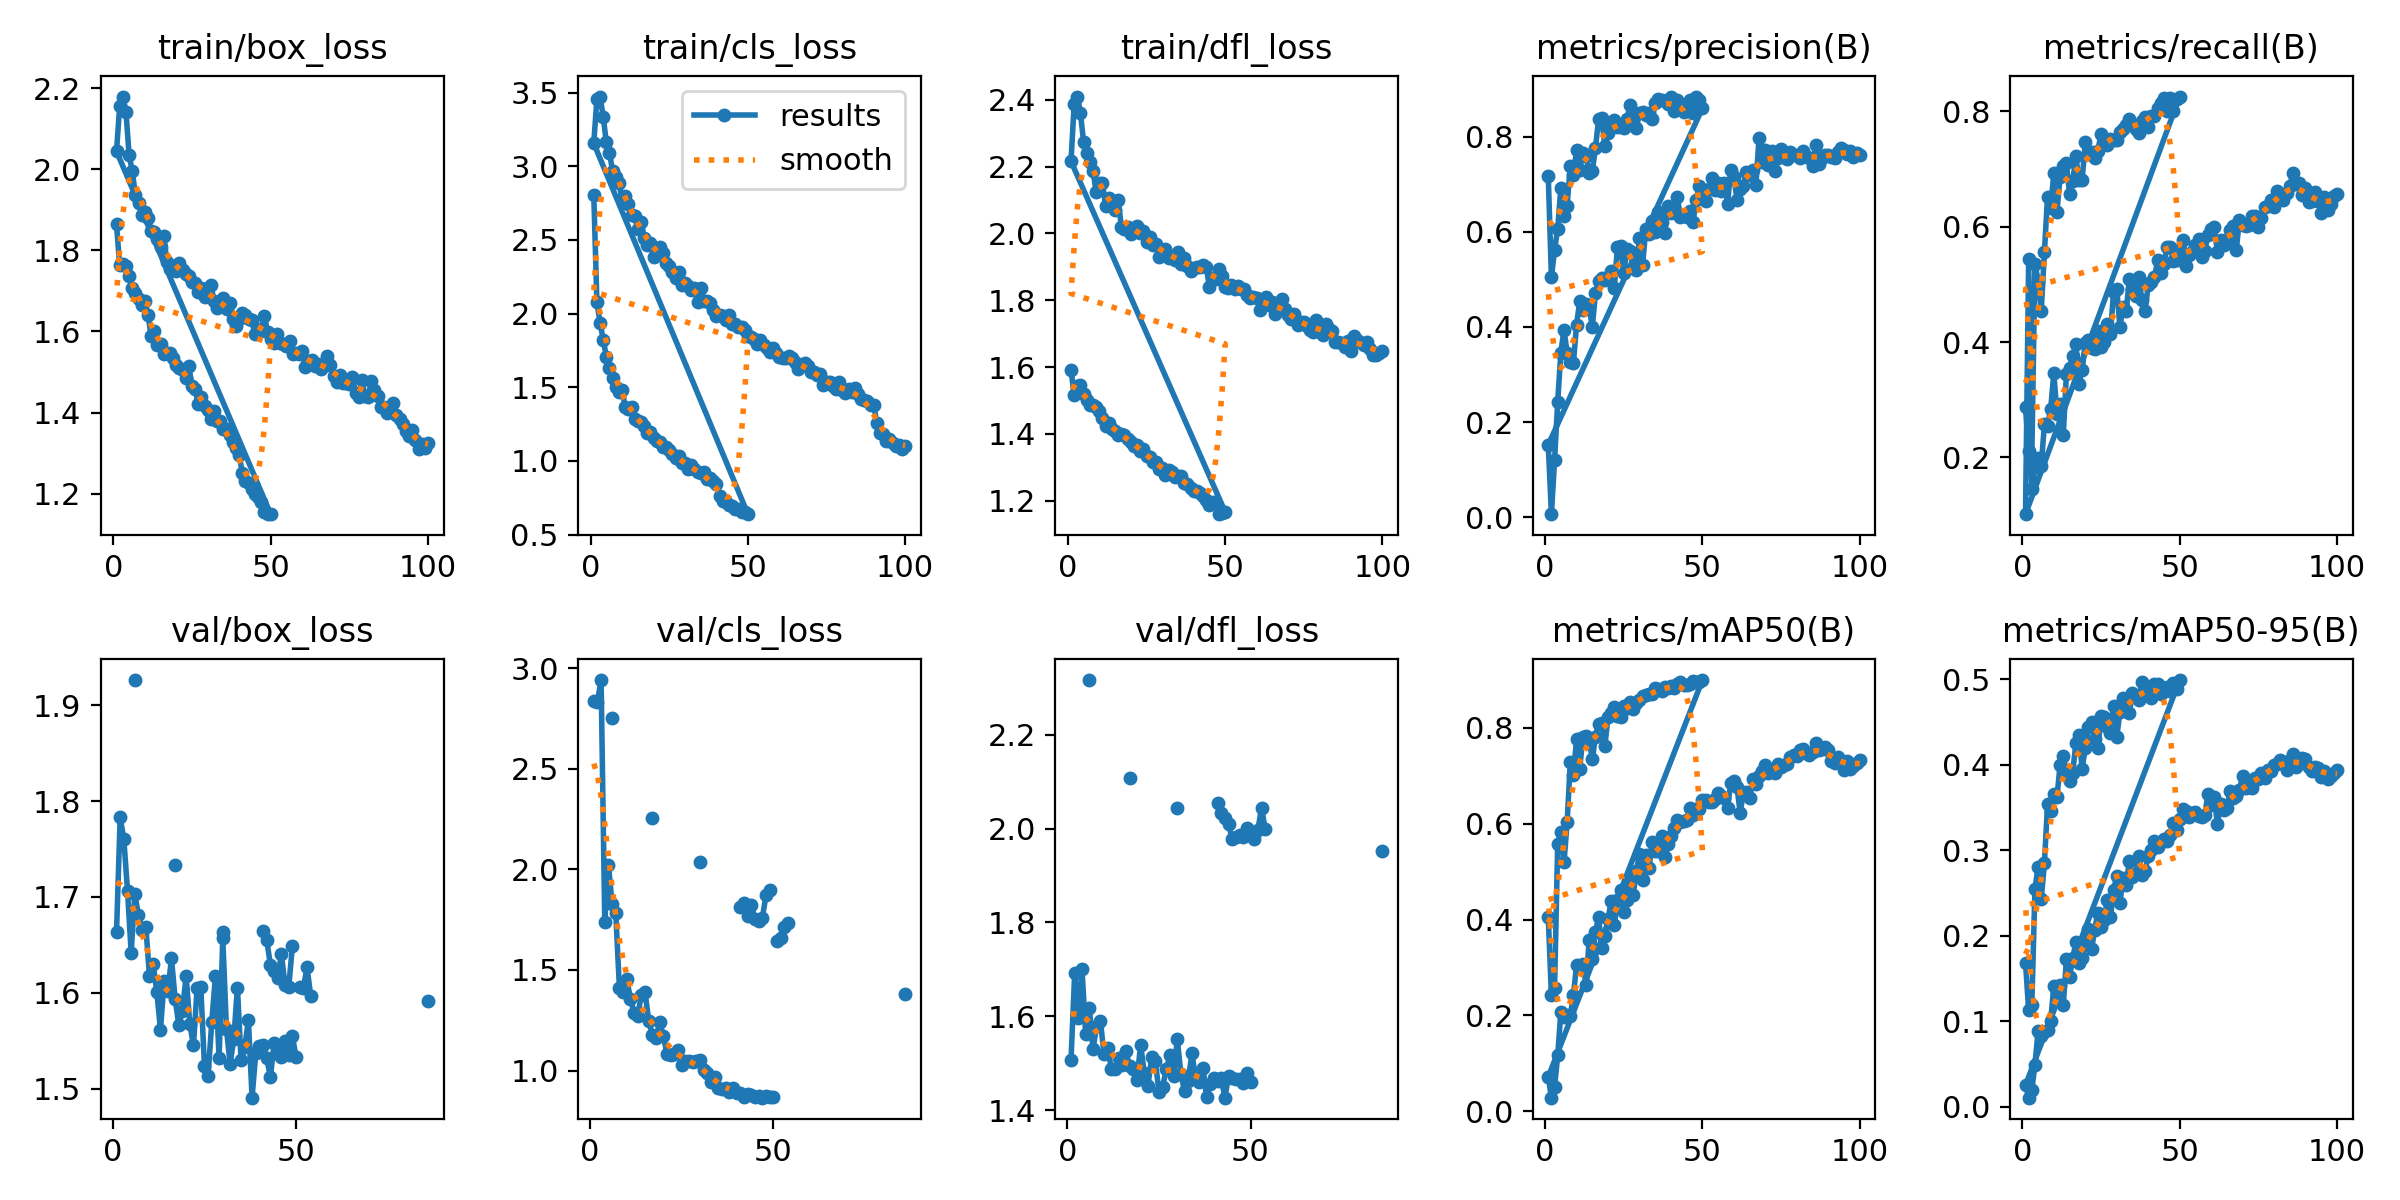

The file beside this chart, header and first rows:
epoch, time, train/box_loss, train/cls_loss, train/dfl_loss, metrics/precision(B), metrics/recall(B), metrics/mAP50(B), metrics/mAP50-95(B), val/box_loss, val/cls_loss, val/dfl_loss, lr/pg0, lr/pg1, lr/pg2
1, 13.65, 1.864, 2.807, 1.591, 0.7173, 0.2871, 0.4053, 0.1682, 1.663, 2.838, 1.507, 0.0006598, 0.0006598, 0.0006598
2, 25.56, 1.763, 2.076, 1.517, 0.5041, 0.2119, 0.2419, 0.1127, 1.783, 2.833, 1.692, 0.0013, 0.0013, 0.0013
3, 36.67, 1.766, 1.939, 1.544, 0.562, 0.1994, 0.2567, 0.1185, 1.76, 2.941, 1.596, 0.001914, 0.001914, 0.001914
4, 47.64, 1.761, 1.823, 1.547, 0.6069, 0.5354, 0.5582, 0.2541, 1.706, 1.739, 1.7, 0.001881, 0.001881, 0.001881
5, 59.24, 1.737, 1.707, 1.52, 0.6916, 0.5065, 0.5822, 0.2807, 1.642, 2.023, 1.562, 0.001842, 0.001842, 0.001842
6, 71.04, 1.708, 1.632, 1.501, 0.6335, 0.4536, 0.519, 0.2428, 1.703, 1.828, 1.618, 0.001802, 0.001802, 0.001802
7, 81.49, 1.695, 1.56, 1.488, 0.6555, 0.5553, 0.6024, 0.2843, 1.681, 1.784, 1.53, 0.001762, 0.001762, 0.001762
8, 91.84, 1.681, 1.503, 1.487, 0.7392, 0.652, 0.7281, 0.3533, 1.665, 1.411, 1.58, 0.001723, 0.001723, 0.001723
9, 103.2, 1.664, 1.47, 1.481, 0.7189, 0.6331, 0.7011, 0.3461, 1.669, 1.392, 1.591, 0.001683, 0.001683, 0.001683
10, 114.3, 1.676, 1.479, 1.469, 0.7731, 0.6931, 0.7768, 0.3655, 1.618, 1.455, 1.521, 0.001644, 0.001644, 0.001644
11, 125.5, 1.641, 1.368, 1.447, 0.7294, 0.6263, 0.7146, 0.362, 1.63, 1.358, 1.533, 0.001604, 0.001604, 0.001604
12, 137.2, 1.59, 1.35, 1.422, 0.7661, 0.6869, 0.7802, 0.3998, 1.601, 1.288, 1.489, 0.001564, 0.001564, 0.001564
13, 148.9, 1.601, 1.365, 1.433, 0.7587, 0.7055, 0.7822, 0.4105, 1.561, 1.273, 1.488, 0.001525, 0.001525, 0.001525
14, 160.6, 1.566, 1.282, 1.414, 0.7247, 0.7099, 0.7754, 0.3901, 1.612, 1.378, 1.512, 0.001485, 0.001485, 0.001485
15, 172.1, 1.569, 1.273, 1.409, 0.7274, 0.6572, 0.734, 0.3808, 1.602, 1.388, 1.496, 0.001446, 0.001446, 0.001446
16, 183.6, 1.545, 1.262, 1.398, 0.7765, 0.6788, 0.7813, 0.3904, 1.636, 1.248, 1.526, 0.001406, 0.001406, 0.001406
17, 195.3, 1.548, 1.234, 1.401, 0.8374, 0.7218, 0.8082, 0.4248, 1.593, 1.178, 1.493, 0.001366, 0.001366, 0.001366
18, 207, 1.546, 1.19, 1.398, 0.8389, 0.6801, 0.8089, 0.4347, 1.567, 1.164, 1.489, 0.001327, 0.001327, 0.001327
19, 218.6, 1.536, 1.197, 1.384, 0.7798, 0.6815, 0.7622, 0.3952, 1.581, 1.242, 1.465, 0.001287, 0.001287, 0.001287
20, 229.8, 1.516, 1.158, 1.377, 0.8078, 0.7461, 0.8231, 0.4194, 1.618, 1.171, 1.54, 0.001248, 0.001248, 0.001248
21, 241.2, 1.509, 1.138, 1.364, 0.8253, 0.7252, 0.8306, 0.4443, 1.567, 1.081, 1.479, 0.001208, 0.001208, 0.001208
22, 252.5, 1.505, 1.131, 1.366, 0.8357, 0.7288, 0.8425, 0.4494, 1.545, 1.079, 1.452, 0.001168, 0.001168, 0.001168
23, 263.5, 1.486, 1.091, 1.35, 0.8204, 0.7197, 0.8242, 0.4298, 1.605, 1.083, 1.513, 0.001129, 0.001129, 0.001129
24, 275.5, 1.514, 1.096, 1.356, 0.82, 0.7315, 0.8226, 0.4193, 1.606, 1.102, 1.506, 0.001089, 0.001089, 0.001089
25, 286.9, 1.465, 1.076, 1.335, 0.8181, 0.7607, 0.8454, 0.4569, 1.524, 1.03, 1.44, 0.00105, 0.00105, 0.00105
26, 298.5, 1.457, 1.049, 1.332, 0.8376, 0.7448, 0.8409, 0.456, 1.514, 1.049, 1.45, 0.00101, 0.00101, 0.00101
27, 309.9, 1.42, 1.018, 1.315, 0.8661, 0.7408, 0.8531, 0.4444, 1.57, 1.047, 1.487, 0.0009704, 0.0009704, 0.0009704
28, 321, 1.439, 1.031, 1.317, 0.8278, 0.7524, 0.8398, 0.4367, 1.618, 1.04, 1.517, 0.0009308, 0.0009308, 0.0009308
29, 332.1, 1.416, 0.9873, 1.294, 0.8184, 0.7501, 0.8519, 0.4683, 1.531, 1.046, 1.472, 0.0008912, 0.0008912, 0.0008912
30, 343.4, 1.406, 0.9884, 1.299, 0.8498, 0.75, 0.8567, 0.432, 1.657, 1.05, 1.552, 0.0008516, 0.0008516, 0.0008516
31, 354.6, 1.384, 0.9479, 1.277, 0.8526, 0.7637, 0.8671, 0.4611, 1.563, 1.003, 1.477, 0.000812, 0.000812, 0.000812
32, 365.6, 1.404, 0.9689, 1.292, 0.8454, 0.7688, 0.8672, 0.4784, 1.526, 0.9876, 1.441, 0.0007724, 0.0007724, 0.0007724
33, 376.6, 1.379, 0.9459, 1.288, 0.8498, 0.7767, 0.8702, 0.4731, 1.552, 0.9438, 1.463, 0.0007328, 0.0007328, 0.0007328
34, 387.5, 1.38, 0.9272, 1.273, 0.8374, 0.7866, 0.8699, 0.4603, 1.605, 0.9654, 1.521, 0.0006932, 0.0006932, 0.0006932
35, 398.4, 1.36, 0.9155, 1.275, 0.8704, 0.7769, 0.8823, 0.4841, 1.53, 0.9133, 1.468, 0.0006536, 0.0006536, 0.0006536
36, 409.4, 1.361, 0.9225, 1.274, 0.879, 0.7687, 0.8814, 0.4795, 1.543, 0.9077, 1.46, 0.000614, 0.000614, 0.000614
37, 420.3, 1.345, 0.8804, 1.254, 0.8767, 0.7617, 0.8761, 0.4753, 1.571, 0.9144, 1.491, 0.0005744, 0.0005744, 0.0005744
38, 431.1, 1.327, 0.8842, 1.249, 0.8751, 0.7824, 0.8842, 0.4966, 1.491, 0.8922, 1.429, 0.0005348, 0.0005348, 0.0005348
39, 442.2, 1.313, 0.8621, 1.239, 0.8684, 0.7896, 0.8837, 0.4866, 1.537, 0.9143, 1.457, 0.0004952, 0.0004952, 0.0004952
40, 454, 1.296, 0.8412, 1.229, 0.8846, 0.7722, 0.8868, 0.4883, 1.544, 0.8902, 1.469, 0.0004556, 0.0004556, 0.0004556
41, 485.9, 1.25, 0.7633, 1.228, 0.8538, 0.7921, 0.8818, 0.4777, 1.545, 0.8891, 1.462, 0.000416, 0.000416, 0.000416
42, 497.2, 1.231, 0.7281, 1.225, 0.8776, 0.7926, 0.8901, 0.4939, 1.532, 0.8686, 1.468, 0.0003764, 0.0003764, 0.0003764
43, 508.4, 1.227, 0.7204, 1.214, 0.8578, 0.8058, 0.8959, 0.4946, 1.512, 0.8812, 1.427, 0.0003368, 0.0003368, 0.0003368
44, 519.9, 1.213, 0.7038, 1.201, 0.8527, 0.8146, 0.8893, 0.4825, 1.547, 0.8774, 1.473, 0.0002972, 0.0002972, 0.0002972
45, 531.1, 1.199, 0.6925, 1.189, 0.8645, 0.8235, 0.8892, 0.4873, 1.538, 0.8684, 1.469, 0.0002576, 0.0002576, 0.0002576
46, 542.3, 1.191, 0.6769, 1.196, 0.8775, 0.7996, 0.8905, 0.4912, 1.533, 0.8743, 1.467, 0.000218, 0.000218, 0.000218
47, 553.8, 1.178, 0.6747, 1.19, 0.85, 0.8235, 0.897, 0.4857, 1.55, 0.8651, 1.466, 0.0001784, 0.0001784, 0.0001784
48, 565.3, 1.155, 0.6503, 1.16, 0.8842, 0.7996, 0.8956, 0.4959, 1.535, 0.8758, 1.457, 0.0001388, 0.0001388, 0.0001388
49, 576.8, 1.15, 0.65, 1.163, 0.8783, 0.8205, 0.8952, 0.4883, 1.555, 0.8683, 1.478, 9.92e-05, 9.92e-05, 9.92e-05
50, 588.4, 1.149, 0.6386, 1.167, 0.86, 0.8255, 0.8993, 0.4988, 1.533, 0.8704, 1.46, 5.96e-05, 5.96e-05, 5.96e-05
1, 174.8, 2.044, 3.155, 2.216, 0.1525, 0.1017, 0.07205, 0.02508, nan, nan, nan, 0.0006662, 0.0006662, 0.0006662
2, 339.2, 2.155, 3.459, 2.387, 0.00627, 0.5434, 0.02862, 0.01041, nan, nan, nan, 0.00132, 0.00132, 0.00132
3, 529.9, 2.179, 3.473, 2.41, 0.1194, 0.1453, 0.05106, 0.01936, nan, nan, nan, 0.00196, 0.00196, 0.00196
4, 750.5, 2.142, 3.335, 2.359, 0.2427, 0.1835, 0.1168, 0.04886, nan, nan, nan, 0.001941, 0.001941, 0.001941
5, 939.6, 2.036, 3.161, 2.274, 0.3463, 0.1994, 0.2072, 0.08853, nan, nan, nan, 0.001921, 0.001921, 0.001921
6, 1108, 1.996, 3.09, 2.24, 0.3945, 0.1854, 0.1978, 0.08239, 1.926, 2.754, 2.316, 0.001901, 0.001901, 0.001901
7, 1274, 1.938, 2.966, 2.213, 0.3458, 0.2572, 0.2015, 0.08747, nan, nan, nan, 0.001881, 0.001881, 0.001881
8, 1448, 1.918, 2.927, 2.185, 0.327, 0.2552, 0.1988, 0.08995, nan, nan, nan, 0.001861, 0.001861, 0.001861
9, 1623, 1.887, 2.888, 2.125, 0.3245, 0.2842, 0.2423, 0.1005, nan, nan, nan, 0.001842, 0.001842, 0.001842
10, 1796, 1.895, 2.775, 2.15, 0.405, 0.346, 0.3053, 0.1406, nan, nan, nan, 0.001822, 0.001822, 0.001822
... 90 more rows
